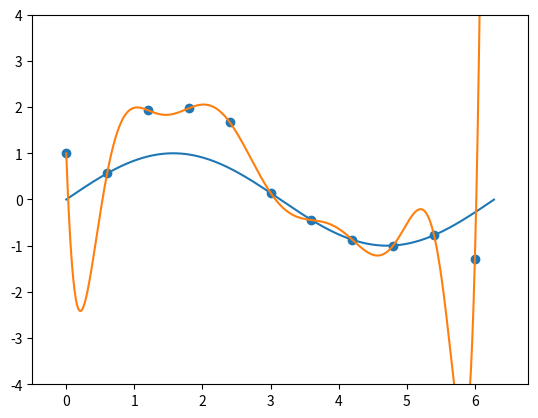

This figure's Python source:
from matplotlib import pyplot as plt
from math import sin, pi, ceil
from random import random
import numpy
from scipy import linalg

def console():
	i = ""
	while str(i) != "q":
		i = input()
		try:
			print(eval(i))
		except Exception as e:
			print("[-] That is not an acceptable request")
	return
def bigSum(start, end, f): # f passed as lambda
	s=0
	if start > end:
		return s
	for i in range(start, end+1):
		s+= f(i)
	return s
def bigProduct(start, end, f):
	p = 1
	if start > end:
		return 0
	for i in range(start, end+1):
		p*= f(i)
	return p

def frange(x,y,jump):
	while x < y:
		yield x
		x += jump




w = []

def genCoef(M, N, x, y): # M is the order, N is number of points, t = training Y, x = training X
		# N = number of points
		# General formula is: bigSum(0,M, lambda j: w[j]*bigSum(1, N, lambda n: x[n]**(i+j))) = bigSum(t[n]*x[n]**i)
		# Or, if set vars to:
		# A[i][j] = bigSum(1,N lambda n: w[j]*x[n]**(i+j) )
		# T[i] = bigSum(1,N, lambda n: t[n]*x**i)
		
		global w
		w = [0 for i in range(M+1)]
		s = lambda k: bigSum(0, N-1, lambda i:x[i]**k)
		S = numpy.array( [ s(ii) for ii in range(0, 2*M+1)] )

		sA = []
		for i in range(0, M+1):
			sA.append([ S[ii] for ii in range(i,M+i+1) ])
		sA = numpy.array(sA)
		      
		t = lambda k: bigSum(0, N-1, lambda i: y[i]*x[i]**k)
		T = numpy.array([ t(ii) for ii in range(0,M+1) ])
		
		results = numpy.linalg.solve(sA,T)
		for i in range(0,len(w)):
			w[i] = results[i]
				
def Main():
	xSin = []
	ySin = []

	xMachine= []
	yMachine= []
	
	xPredict = []
	yPredict = []

	i=0.00
	end= (pi*2)

	func = lambda x : sin(x)

	while i <= end: # Plots the SIN curve
		xSin.append(i)
		ySin.append(func(i))
		i+=0.01

	for g in frange(0.0,6.5, 0.6): # Random points along the curve generated
		rand = (-1)**int(random()*10) * int(random()*2)
		xMachine.append(g) # stores randomness x
		yMachine.append(rand + func(g)) # stores the randomness y


	N = len(xMachine)
	M = N
	genCoef(M,N, xMachine, yMachine)

	for i in frange(0.0,xSin[-1], 0.01):
		xPredict.append(i)
		pred = bigSum(0,M, lambda j: w[j]*i**j)
		yPredict.append( pred )

		
	#print(w)
	
	plt.axis([-0.5,end+0.5,-4,4])
	plt.plot(xSin,ySin)
	plt.plot(xPredict, yPredict)
	plt.scatter(xMachine,yMachine)

	plt.show()


if __name__ == '__main__':
	Main()
